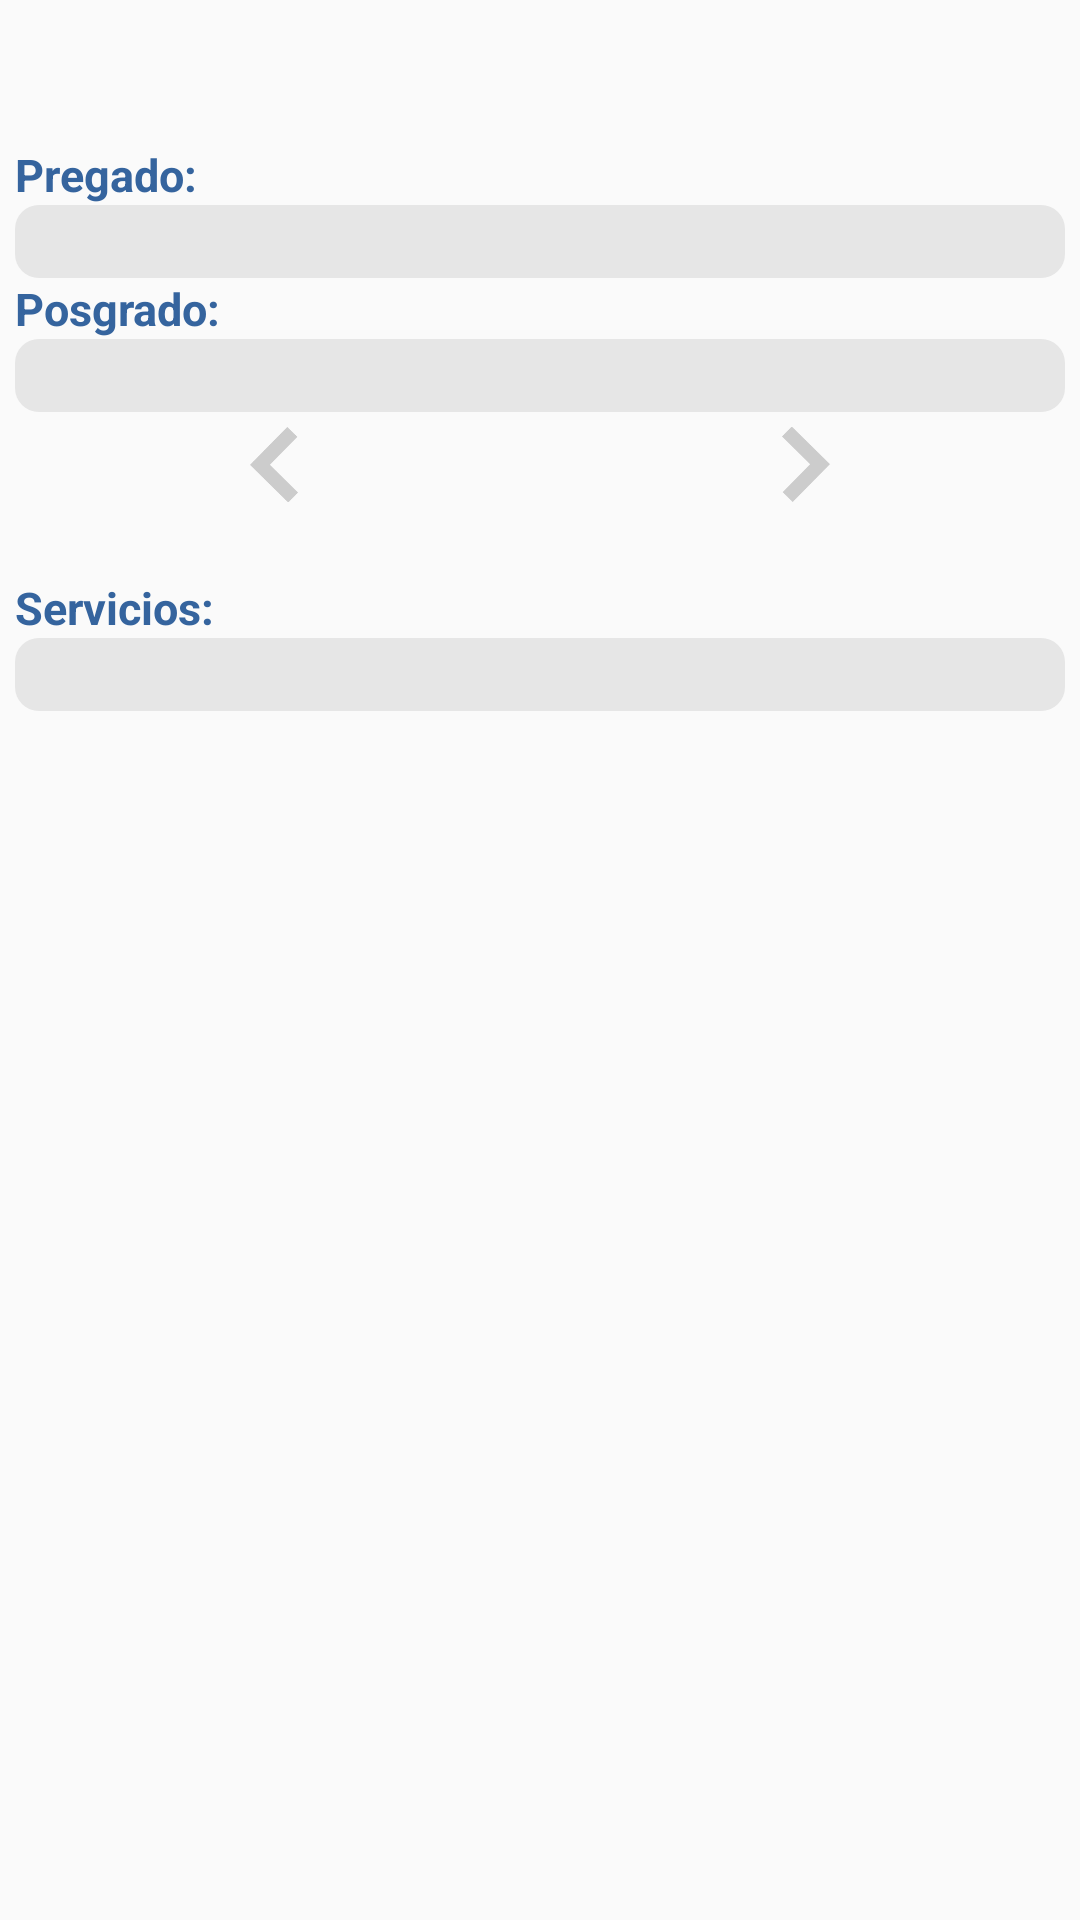

Produce the Android XML layout that renders to this screen, including the resource entries it uses.
<!-- AndroidManifest.xml: activity theme AppTheme.NoActionBar -->
<!-- res/layout/doctor_detail.xml -->
<ScrollView
    xmlns:android="http://schemas.android.com/apk/res/android"
    xmlns:tools="http://schemas.android.com/tools"
    tools:context="com.appdemo.mi_salud.misaludplus_pacientes.UI_medicos.DoctorDetailActivity"
    android:id="@+id/persona_detail"
    android:layout_width="match_parent"
    android:layout_height="wrap_content">

        
    <LinearLayout
        android:layout_width="match_parent"
        android:layout_height="wrap_content"
        android:orientation="vertical"
        android:layout_gravity="start"
        android:gravity="start"
        android:layout_marginTop="10sp"
        android:layout_marginStart="5sp"
        android:layout_marginEnd="5sp"
        >
        
        <LinearLayout
            android:layout_width="match_parent"
            android:layout_height="wrap_content"
            android:orientation="horizontal"
            >

            <ImageView
                android:id="@+id/doctor_phto"
                android:layout_width="0sp"
                android:layout_height="wrap_content"
                android:contentDescription="@string/descriptor_photo"
                android:layout_weight="1"
                android:padding="1sp"
                android:scaleType="fitCenter"
                />

            <LinearLayout
                android:layout_width="0sp"
                android:layout_height="wrap_content"
                android:orientation="vertical"
                android:layout_weight="2"
                >
                <ImageView
                    android:id="@+id/doctor_pnt"
                    android:layout_marginEnd="70sp"
                    android:layout_width="wrap_content"
                    android:layout_height="0sp"
                    android:contentDescription="@string/descriptor_puntaje"
                    android:layout_weight="1"
                    />
                <TextView
                    android:id="@+id/doctor_visitas"
                    android:layout_width="wrap_content"
                    android:layout_height="0sp"
                    android:textColor="@color/winter5"
                    android:textSize="12sp"
                    android:layout_gravity="start"
                    android:gravity="start"
                    android:textStyle="bold"
                    android:layout_weight="0.5"
                    />

                <TextView
                    android:id="@+id/doctor_slogan"
                    style="?android:attr/textAppearanceLarge"
                    android:layout_width="wrap_content"
                    android:layout_height="wrap_content"
                    android:textSize="16sp"
                    android:textAlignment="center"
                    android:isScrollContainer="true"
                    android:textColor="@color/winter4"
                    android:maxLength="140"
                    android:scrollHorizontally="false"
                    android:layout_weight="2"
                    />
            </LinearLayout>

        </LinearLayout>

        
        <TextView
            android:layout_width="match_parent"
            android:layout_height="wrap_content"
            style="@style/txtSub"
            android:text="@string/med_pregrado"
            android:gravity="start"
            />
        <TextView
            android:id="@+id/doctor_pre"
            android:layout_width="match_parent"
            android:layout_height="wrap_content"
            style="@style/txtBox5"
            android:background="@drawable/round_txt4"
            />
        <TextView
            android:gravity="start"
            android:layout_width="match_parent"
            android:layout_height="wrap_content"
            style="@style/txtSub"
            android:text="@string/med_posgrado"/>
        <TextView
            android:id="@+id/doctor_pos"
            android:layout_width="match_parent"
            android:layout_height="wrap_content"
            style="@style/txtBox5"
            android:background="@drawable/round_txt4"
            />

        
        <LinearLayout
            android:layout_width="match_parent"
            android:layout_height="wrap_content"
            android:orientation="horizontal"
            android:layout_marginTop="5sp"
            android:layout_marginBottom="5sp"
            android:gravity="center"
            >
            <ImageButton
                android:id="@+id/doctor_prev"
                android:layout_height="25sp"
                android:layout_width="25sp"
                android:scaleType="centerCrop"
                android:background="@drawable/img_btn"
                android:layout_gravity="start"
                android:contentDescription="@string/descriptor_prev"
                android:src="@drawable/prev"
                android:layout_marginEnd="75sp"
                />
            <ImageButton
                android:id="@+id/doctor_next"
                android:layout_height="25sp"
                android:layout_width="25sp"
                android:layout_marginStart="75sp"
                android:scaleType="centerCrop"
                android:layout_gravity="end"
                android:background="@drawable/img_btn"
                android:contentDescription="@string/descriptor_next"
                android:src="@drawable/next"
                />
        </LinearLayout>
        <TextView
            android:id="@+id/doctor_textImg"
            android:layout_width="wrap_content"
            android:layout_height="20sp"
            android:textColor="@color/winter5"
            android:textSize="12sp"
            android:layout_gravity="center"
            android:gravity="center"
            android:textStyle="bold"
            />
        <ImageView
            android:id="@+id/doctor_view"
            android:layout_width="wrap_content"
            android:layout_height="wrap_content"
            android:layout_gravity="center"
            android:foregroundGravity="center"
            android:scaleType="fitCenter"
            />

        

        <TextView
            android:layout_width="match_parent"
            android:layout_height="wrap_content"
            style="@style/txtSub"
            android:text="@string/med_servicios"
            />

        <TextView
            android:id="@+id/doctor_serv"
            android:layout_width="match_parent"
            android:layout_height="wrap_content"
            style="@style/txtBox5"
            android:background="@drawable/round_txt4"
            />

    </LinearLayout>
</ScrollView>
<!-- resources referenced by this layout -->
<resources>
  <color name="winter4">#3B92B0</color>
  <color name="winter5">#9A336F</color>
  <!-- drawable next: png bitmap (drawable-xxhdpi, 2930 bytes) -->
  <!-- drawable prev: png bitmap (drawable-xxhdpi, 2975 bytes) -->
  <!-- drawable round_txt4 (drawable) -->
  <?xml version="1.0" encoding="utf-8"?>
  <shape xmlns:android="http://schemas.android.com/apk/res/android"
         android:shape="rectangle"
      >
      <solid android:color="@color/winter9" />
      <corners android:bottomRightRadius="8sp"
               android:bottomLeftRadius="8sp"
               android:topRightRadius="8sp"
               android:topLeftRadius="8sp"/>
  </shape>
  <string name="descriptor_next">SIGUIENTE</string>
  <string name="descriptor_photo">PHOTO</string>
  <string name="descriptor_prev">PREVIO</string>
  <string name="descriptor_puntaje">PUNTAJE</string>
  <string name="med_posgrado">Posgrado: </string>
  <string name="med_pregrado">Pregado: </string>
  <string name="med_servicios">Servicios: </string>
  <style name="txtBox5">
          <item name="android:textColor">@color/winter5</item>
          <item name="android:textStyle">bold</item>
          <item name="android:textSize">18sp</item>
          <item name="android:gravity">center_horizontal</item>
          <item name="android:layout_gravity">start</item>
      </style>
  <style name="txtSub">
          <item name="android:textColor">@color/winter3</item>
          <item name="android:textStyle">bold</item>
          <item name="android:textSize">15sp</item>
      </style>
  <style name="AppTheme.NoActionBar">
          <item name="windowActionBar">false</item>
          <item name="windowNoTitle">true</item>
      </style>
  <color name="winter9">#E6E6E6</color>
  <color name="winter3">#35649E</color>
</resources>
